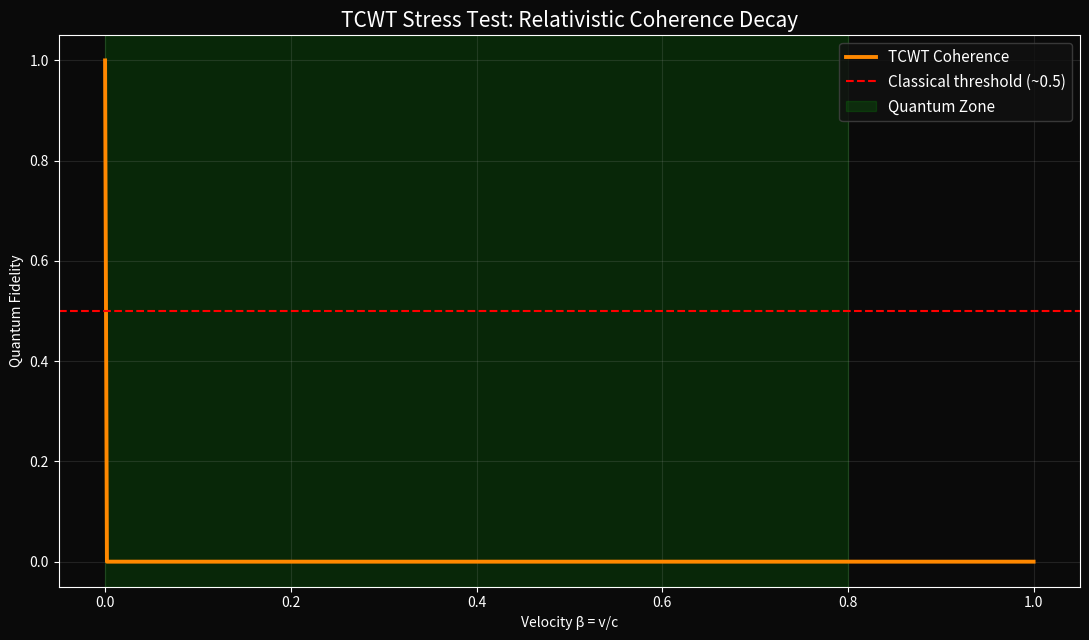

The script that saved this image:
import numpy as np
import matplotlib.pyplot as plt

# Fixed internal TCWT values
KAPPA = 1.455
BETA = 1 / 24.6  # ≈ 0.04065, from Ω_transition

beta = np.linspace(0.0, 0.9999, 500)
gamma = 1 / np.sqrt(1 - beta**2)

# Rest mass term (electron for concreteness)
m_c2 = 8.187e-14  # J
K_tc = 1.455

Omega = gamma * (m_c2 + K_tc * beta * 3e8)  # v = beta * c
fidelity = np.exp(-BETA * Omega)
fidelity = np.clip(fidelity, 0.0, 1.0)

fig, ax = plt.subplots(figsize=(11, 6.5))
fig.patch.set_facecolor('#0a0a0a')
ax.set_facecolor('#0a0a0a')

ax.plot(beta, fidelity, color='#FF8800', lw=2.8, label='TCWT Coherence')

ax.axhline(0.5, color='red', linestyle='--', label='Classical threshold (~0.5)')
ax.axvspan(0.0, 0.8, color='lime', alpha=0.12, label='Quantum Zone')

ax.set_title('TCWT Stress Test: Relativistic Coherence Decay', color='white', fontsize=15)
ax.set_xlabel('Velocity β = v/c', color='white')
ax.set_ylabel('Quantum Fidelity', color='white')
ax.legend(facecolor='#111111', edgecolor='#444444', labelcolor='white', fontsize=11)
ax.tick_params(colors='white')
ax.grid(alpha=0.15)

for s in ax.spines.values():
    s.set_color('white')

plt.tight_layout()
plt.savefig("$PNG_NAME", dpi=200, bbox_inches='tight', facecolor=fig.get_facecolor())
plt.close()
